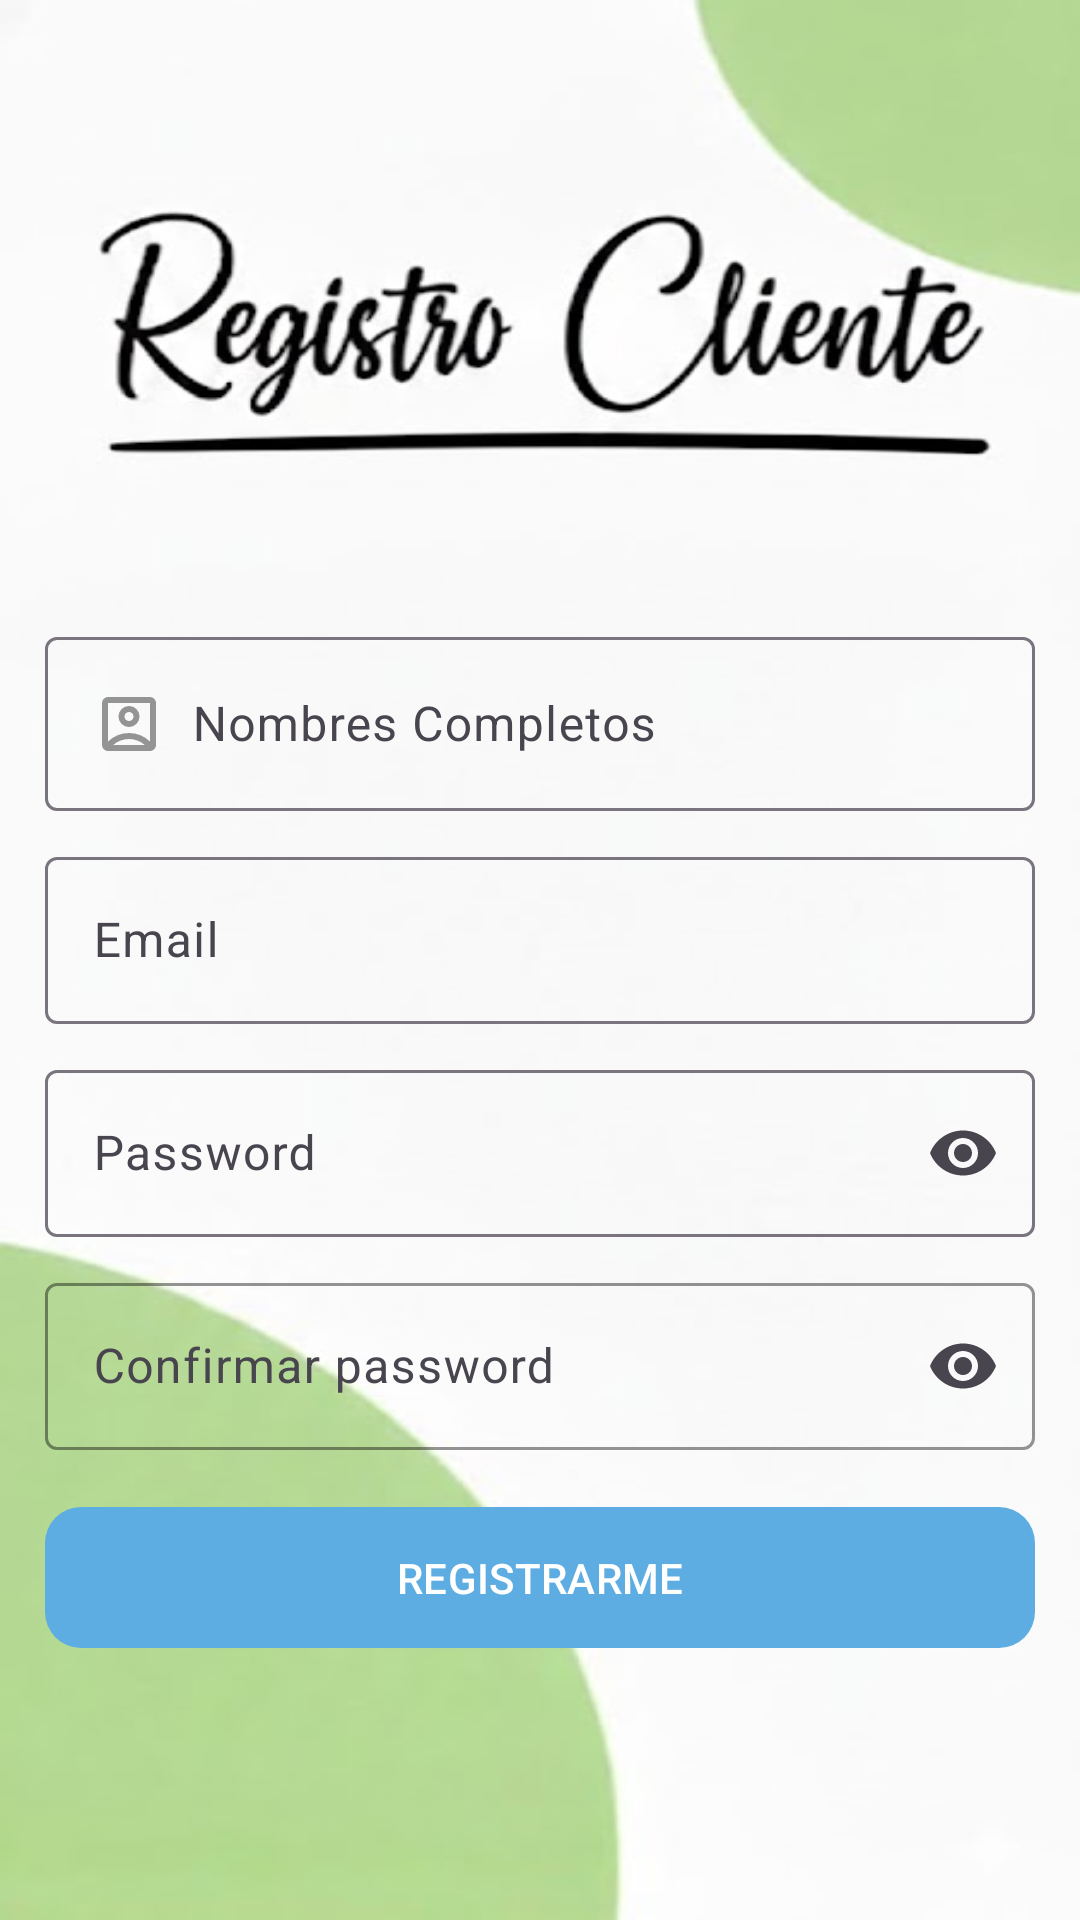

Here is an Android app screen rendered from its layout file. Give the layout XML and the strings, colors and styles it references.
<!-- AndroidManifest.xml: application theme Theme.Ecomerce -->
<!-- res/layout/activity_registro_cliente.xml -->
<?xml version="1.0" encoding="utf-8"?>
<ScrollView
    xmlns:android="http://schemas.android.com/apk/res/android"
    xmlns:app="http://schemas.android.com/apk/res-auto"
    xmlns:tools="http://schemas.android.com/tools"
    android:id="@+id/main"
    android:background="@drawable/ico_regcliente"
    android:layout_width="match_parent"
    android:layout_height="match_parent"
    tools:context=".Cliente.RegistroClienteActivity">

    <androidx.appcompat.widget.LinearLayoutCompat
        android:layout_width="match_parent"
        android:layout_height="wrap_content"
        android:orientation="vertical"
        android:layout_marginTop="180dp"
        android:padding="15dp">


        
        <com.google.android.material.textfield.TextInputLayout
            android:layout_width="match_parent"
            android:layout_height="wrap_content"
            android:layout_marginTop="12dp">

            <com.google.android.material.textfield.TextInputEditText
                android:id="@+id/txtNombresc"
                android:hint="@string/txtNombresc"
                android:drawableStart="@drawable/ico_nombres"
                android:drawablePadding="9dp"
                android:inputType="textPersonName|textCapWords"
                android:layout_width="match_parent"
                android:layout_height="wrap_content"/>

        </com.google.android.material.textfield.TextInputLayout>
        
        <com.google.android.material.textfield.TextInputLayout
            android:layout_width="match_parent"
            android:layout_height="wrap_content"
            android:layout_marginTop="10dp">

            <EditText
                android:id="@+id/edtEmail"
                android:hint="@string/txtEmail"
                android:inputType="textEmailAddress"
                android:drawableStart="@drawable/ico_email"
                android:drawablePadding="9dp"
                android:layout_width="match_parent"
                android:layout_height="wrap_content"/>

        </com.google.android.material.textfield.TextInputLayout>
        
        <com.google.android.material.textfield.TextInputLayout
            android:layout_width="match_parent"
            android:layout_height="wrap_content"
            app:endIconMode="password_toggle"
            android:layout_marginTop="10dp">

            <EditText
                android:id="@+id/edtPass"
                android:hint="@string/txtPassword"
                android:inputType="textPassword"
                android:drawableStart="@drawable/ico_password"
                android:drawablePadding="9dp"
                android:layout_width="match_parent"
                android:layout_height="wrap_content"/>

        </com.google.android.material.textfield.TextInputLayout>
        
        <com.google.android.material.textfield.TextInputLayout
            android:layout_width="match_parent"
            android:layout_height="wrap_content"
            android:layout_marginTop="10dp"
            app:boxStrokeColor="@color/verde_claro"
            app:boxBackgroundMode="outline"
            app:endIconMode="password_toggle">

            <EditText
                android:id="@+id/edtConfirm"
                android:hint="@string/etcPassword"
                android:inputType="textPassword"
                android:drawableStart="@drawable/ico_password"
                android:drawablePadding="9dp"
                android:layout_width="match_parent"
                android:layout_height="wrap_content"/>


        </com.google.android.material.textfield.TextInputLayout>

        <com.google.android.material.button.MaterialButton
            android:id="@+id/btnRegistrarc"
            android:text="@string/btnRegistrarc"
            android:layout_marginTop="15dp"
            android:textAllCaps="true"
            android:padding="14dp"
            app:cornerRadius="12dp"
            android:layout_gravity="center"
            android:layout_width="match_parent"
            android:layout_height="wrap_content"/>

    </androidx.appcompat.widget.LinearLayoutCompat>



</ScrollView>
<!-- resources referenced by this layout -->
<resources>
  <color name="verde_claro">#66BB6A</color>
  <!-- drawable ico_nombres (drawable) -->
  <vector xmlns:android="http://schemas.android.com/apk/res/android" android:height="24dp" android:tint="#949494" android:viewportHeight="960" android:viewportWidth="960" android:width="24dp">
        
      <path android:fillColor="@android:color/white" android:pathData="M200,714Q254,661 325.5,630.5Q397,600 480,600Q563,600 634.5,630.5Q706,661 760,714L760,200Q760,200 760,200Q760,200 760,200L200,200Q200,200 200,200Q200,200 200,200L200,714ZM480,520Q538,520 579,479Q620,438 620,380Q620,322 579,281Q538,240 480,240Q422,240 381,281Q340,322 340,380Q340,438 381,479Q422,520 480,520ZM200,840Q167,840 143.5,816.5Q120,793 120,760L120,200Q120,167 143.5,143.5Q167,120 200,120L760,120Q793,120 816.5,143.5Q840,167 840,200L840,760Q840,793 816.5,816.5Q793,840 760,840L200,840ZM269,760L691,760Q691,760 691,760Q691,760 691,760Q647,721 591.5,700.5Q536,680 480,680Q424,680 367.5,700.5Q311,721 269,760Q269,760 269,760Q269,760 269,760ZM480,440Q455,440 437.5,422.5Q420,405 420,380Q420,355 437.5,337.5Q455,320 480,320Q505,320 522.5,337.5Q540,355 540,380Q540,405 522.5,422.5Q505,440 480,440ZM480,457L480,457Q480,457 480,457Q480,457 480,457L480,457Q480,457 480,457Q480,457 480,457L480,457Q480,457 480,457Q480,457 480,457Q480,457 480,457Q480,457 480,457Z"/>
      
  </vector>
  <!-- drawable ico_regcliente: jpg bitmap (drawable, 22122 bytes) -->
  <string name="btnRegistrarc">Registrarme</string>
  <string name="etcPassword">Confirmar password</string>
  <string name="txtEmail">Email</string>
  <string name="txtNombresc">Nombres Completos</string>
  <string name="txtPassword">Password</string>
  <style name="Theme.Ecomerce" parent="Base.Theme.Ecomerce" />
  <style name="Base.Theme.Ecomerce" parent="Theme.Material3.DayNight.NoActionBar">
          
          <item name="colorPrimary">@color/celeste_oscuro</item>
      </style>
  <color name="celeste_oscuro">#5DADE2</color>
</resources>
